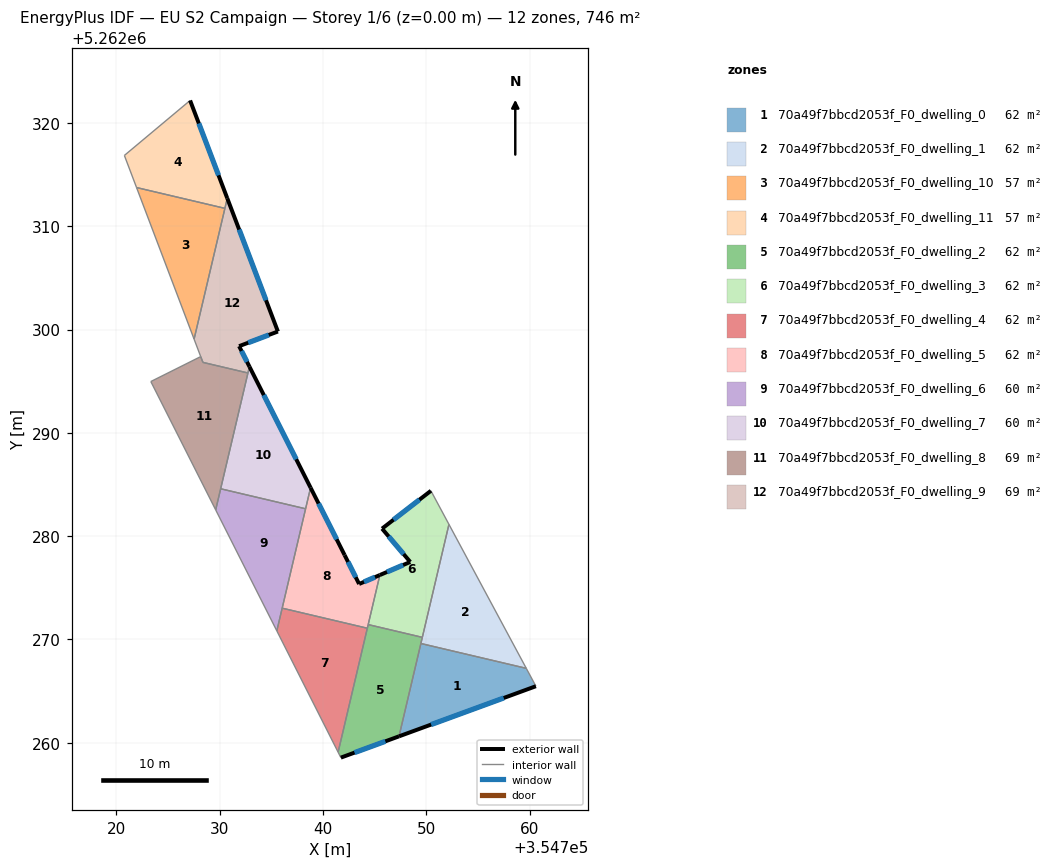
=== STOREY PLAN SPEC (per zone: floor XY polygon, exterior-wall plan segments, windows/doors) ===
zone 1: 70a49f7bbcd2053f_F0_dwelling_0  (62.2 m²)
  floor: (354759.68, 5262267.20) (354760.61, 5262265.47) (354747.36, 5262260.62) (354749.48, 5262269.61)
  exterior wall: (354747.36, 5262260.62) – (354760.61, 5262265.47)  [14.1 m]
    window: (354750.47, 5262261.76) – (354757.50, 5262264.33)  [11.9 m²]
  interior walls: 3
zone 2: 70a49f7bbcd2053f_F0_dwelling_1  (62.1 m²)
  floor: (354752.20, 5262281.14) (354759.68, 5262267.20) (354749.48, 5262269.61)
  interior walls: 4
zone 3: 70a49f7bbcd2053f_F0_dwelling_10  (57.2 m²)
  floor: (354730.50, 5262311.75) (354727.52, 5262299.08) (354721.95, 5262313.76)
  interior walls: 3
zone 4: 70a49f7bbcd2053f_F0_dwelling_11  (57.2 m²)
  floor: (354727.13, 5262322.19) (354730.73, 5262312.72) (354730.50, 5262311.75) (354721.95, 5262313.76) (354720.77, 5262316.87)
  exterior wall: (354730.73, 5262312.72) – (354727.13, 5262322.19)  [10.1 m]
    window: (354729.88, 5262314.95) – (354727.98, 5262319.97)  [8.5 m²]
  interior walls: 4
zone 5: 70a49f7bbcd2053f_F0_dwelling_2  (62.5 m²)
  floor: (354749.62, 5262270.20) (354747.36, 5262260.62) (354741.73, 5262258.56) (354741.46, 5262259.08) (354744.38, 5262271.44)
  exterior wall: (354741.73, 5262258.56) – (354747.36, 5262260.62)  [6.0 m]
    window: (354743.05, 5262259.04) – (354746.04, 5262260.13)  [5.1 m²]
  interior walls: 6
zone 6: 70a49f7bbcd2053f_F0_dwelling_3  (62.5 m²)
  floor: (354750.45, 5262284.39) (354752.20, 5262281.14) (354749.62, 5262270.20) (354744.38, 5262271.44) (354745.51, 5262276.24) (354748.45, 5262277.50) (354745.72, 5262280.73)
  exterior wall: (354748.45, 5262277.50) – (354745.51, 5262276.24)  [3.2 m]
    window: (354747.76, 5262277.21) – (354746.20, 5262276.53)  [2.7 m²]
  exterior wall: (354745.72, 5262280.73) – (354748.45, 5262277.50)  [4.2 m]
    window: (354746.36, 5262279.97) – (354747.81, 5262278.26)  [3.6 m²]
  exterior wall: (354750.45, 5262284.39) – (354745.72, 5262280.73)  [6.0 m]
    window: (354749.34, 5262283.53) – (354746.83, 5262281.59)  [5.1 m²]
  interior walls: 4
zone 7: 70a49f7bbcd2053f_F0_dwelling_4  (61.8 m²)
  floor: (354744.29, 5262271.09) (354741.46, 5262259.08) (354735.53, 5262270.83) (354736.05, 5262273.03)
  interior walls: 4
zone 8: 70a49f7bbcd2053f_F0_dwelling_5  (61.8 m²)
  floor: (354738.80, 5262284.70) (354742.10, 5262278.16) (354743.50, 5262275.37) (354745.51, 5262276.24) (354744.29, 5262271.09) (354736.05, 5262273.03)
  exterior wall: (354743.50, 5262275.37) – (354742.10, 5262278.16)  [3.1 m]
    window: (354743.17, 5262276.03) – (354742.42, 5262277.51)  [2.6 m²]
  exterior wall: (354745.51, 5262276.24) – (354743.50, 5262275.37)  [2.2 m]
    window: (354745.03, 5262276.03) – (354743.97, 5262275.57)  [1.8 m²]
  exterior wall: (354742.10, 5262278.16) – (354738.80, 5262284.70)  [7.3 m]
    window: (354741.32, 5262279.70) – (354739.57, 5262283.16)  [6.2 m²]
  interior walls: 5
zone 9: 70a49f7bbcd2053f_F0_dwelling_6  (60.2 m²)
  floor: (354738.31, 5262282.65) (354735.53, 5262270.83) (354729.61, 5262282.55) (354730.09, 5262284.59)
  interior walls: 5
zone 10: 70a49f7bbcd2053f_F0_dwelling_7  (60.2 m²)
  floor: (354732.88, 5262296.42) (354738.80, 5262284.70) (354738.31, 5262282.65) (354730.09, 5262284.59)
  exterior wall: (354738.80, 5262284.70) – (354732.88, 5262296.42)  [13.1 m]
    window: (354737.41, 5262287.45) – (354734.27, 5262293.66)  [11.1 m²]
  interior walls: 4
zone 11: 70a49f7bbcd2053f_F0_dwelling_8  (69.3 m²)
  floor: (354732.73, 5262295.80) (354729.61, 5262282.55) (354723.33, 5262294.98) (354728.16, 5262297.39) (354728.37, 5262296.83)
  interior walls: 6
zone 12: 70a49f7bbcd2053f_F0_dwelling_9  (68.8 m²)
  floor: (354730.73, 5262312.72) (354735.63, 5262299.82) (354731.88, 5262298.40) (354732.88, 5262296.42) (354732.73, 5262295.80) (354728.38, 5262296.83) (354727.52, 5262299.08)
  exterior wall: (354735.63, 5262299.82) – (354730.73, 5262312.72)  [13.8 m]
    window: (354734.48, 5262302.85) – (354731.88, 5262309.69)  [11.6 m²]
  exterior wall: (354731.88, 5262298.40) – (354735.63, 5262299.82)  [4.0 m]
    window: (354732.76, 5262298.73) – (354734.75, 5262299.49)  [3.4 m²]
  exterior wall: (354732.88, 5262296.42) – (354731.88, 5262298.40)  [2.2 m]
    window: (354732.64, 5262296.88) – (354732.11, 5262297.93)  [1.9 m²]
  interior walls: 6

=== DERIVED (storey summary) ===
Building: EU S2 Campaign
Storey: 1 of 6  (floor level z = 0.00 m)
Storey gross floor area: 745.7 m²
Zones on this storey: 12
  - 70a49f7bbcd2053f_F0_dwelling_0: floor 62.2 m²; exterior wall 14.1 m (42.3 m²); 1 window(s) 11.9 m²; WWR 28.1%
  - 70a49f7bbcd2053f_F0_dwelling_1: floor 62.1 m²
  - 70a49f7bbcd2053f_F0_dwelling_10: floor 57.2 m²
  - 70a49f7bbcd2053f_F0_dwelling_11: floor 57.2 m²; exterior wall 10.1 m (30.4 m²); 1 window(s) 8.5 m²; WWR 28.1%
  - 70a49f7bbcd2053f_F0_dwelling_2: floor 62.5 m²; exterior wall 6.0 m (18.0 m²); 1 window(s) 5.1 m²; WWR 28.1%
  - 70a49f7bbcd2053f_F0_dwelling_3: floor 62.5 m²; exterior wall 13.4 m (40.3 m²); 3 window(s) 11.3 m²; WWR 28.1%
  - 70a49f7bbcd2053f_F0_dwelling_4: floor 61.8 m²
  - 70a49f7bbcd2053f_F0_dwelling_5: floor 61.8 m²; exterior wall 12.6 m (37.9 m²); 3 window(s) 10.7 m²; WWR 28.1%
  - 70a49f7bbcd2053f_F0_dwelling_6: floor 60.2 m²
  - 70a49f7bbcd2053f_F0_dwelling_7: floor 60.2 m²; exterior wall 13.1 m (39.4 m²); 1 window(s) 11.1 m²; WWR 28.1%
  - 70a49f7bbcd2053f_F0_dwelling_8: floor 69.3 m²
  - 70a49f7bbcd2053f_F0_dwelling_9: floor 68.8 m²; exterior wall 20.0 m (60.1 m²); 3 window(s) 16.9 m²; WWR 28.1%
Zone adjacency (shared interzone walls):
  - 70a49f7bbcd2053f_F0_dwelling_0 ↔ 70a49f7bbcd2053f_F0_dwelling_1
  - 70a49f7bbcd2053f_F0_dwelling_0 ↔ 70a49f7bbcd2053f_F0_dwelling_2
  - 70a49f7bbcd2053f_F0_dwelling_1 ↔ 70a49f7bbcd2053f_F0_dwelling_2
  - 70a49f7bbcd2053f_F0_dwelling_1 ↔ 70a49f7bbcd2053f_F0_dwelling_3
  - 70a49f7bbcd2053f_F0_dwelling_10 ↔ 70a49f7bbcd2053f_F0_dwelling_11
  - 70a49f7bbcd2053f_F0_dwelling_10 ↔ 70a49f7bbcd2053f_F0_dwelling_9
  - 70a49f7bbcd2053f_F0_dwelling_11 ↔ 70a49f7bbcd2053f_F0_dwelling_9
  - 70a49f7bbcd2053f_F0_dwelling_2 ↔ 70a49f7bbcd2053f_F0_dwelling_3
  - 70a49f7bbcd2053f_F0_dwelling_2 ↔ 70a49f7bbcd2053f_F0_dwelling_4
  - 70a49f7bbcd2053f_F0_dwelling_2 ↔ 70a49f7bbcd2053f_F0_dwelling_5
  - 70a49f7bbcd2053f_F0_dwelling_3 ↔ 70a49f7bbcd2053f_F0_dwelling_5
  - 70a49f7bbcd2053f_F0_dwelling_4 ↔ 70a49f7bbcd2053f_F0_dwelling_5
  - 70a49f7bbcd2053f_F0_dwelling_4 ↔ 70a49f7bbcd2053f_F0_dwelling_6
  - 70a49f7bbcd2053f_F0_dwelling_5 ↔ 70a49f7bbcd2053f_F0_dwelling_6
  - 70a49f7bbcd2053f_F0_dwelling_5 ↔ 70a49f7bbcd2053f_F0_dwelling_7
  - 70a49f7bbcd2053f_F0_dwelling_6 ↔ 70a49f7bbcd2053f_F0_dwelling_7
  - 70a49f7bbcd2053f_F0_dwelling_6 ↔ 70a49f7bbcd2053f_F0_dwelling_8
  - 70a49f7bbcd2053f_F0_dwelling_7 ↔ 70a49f7bbcd2053f_F0_dwelling_8
  - 70a49f7bbcd2053f_F0_dwelling_7 ↔ 70a49f7bbcd2053f_F0_dwelling_9
  - 70a49f7bbcd2053f_F0_dwelling_8 ↔ 70a49f7bbcd2053f_F0_dwelling_9